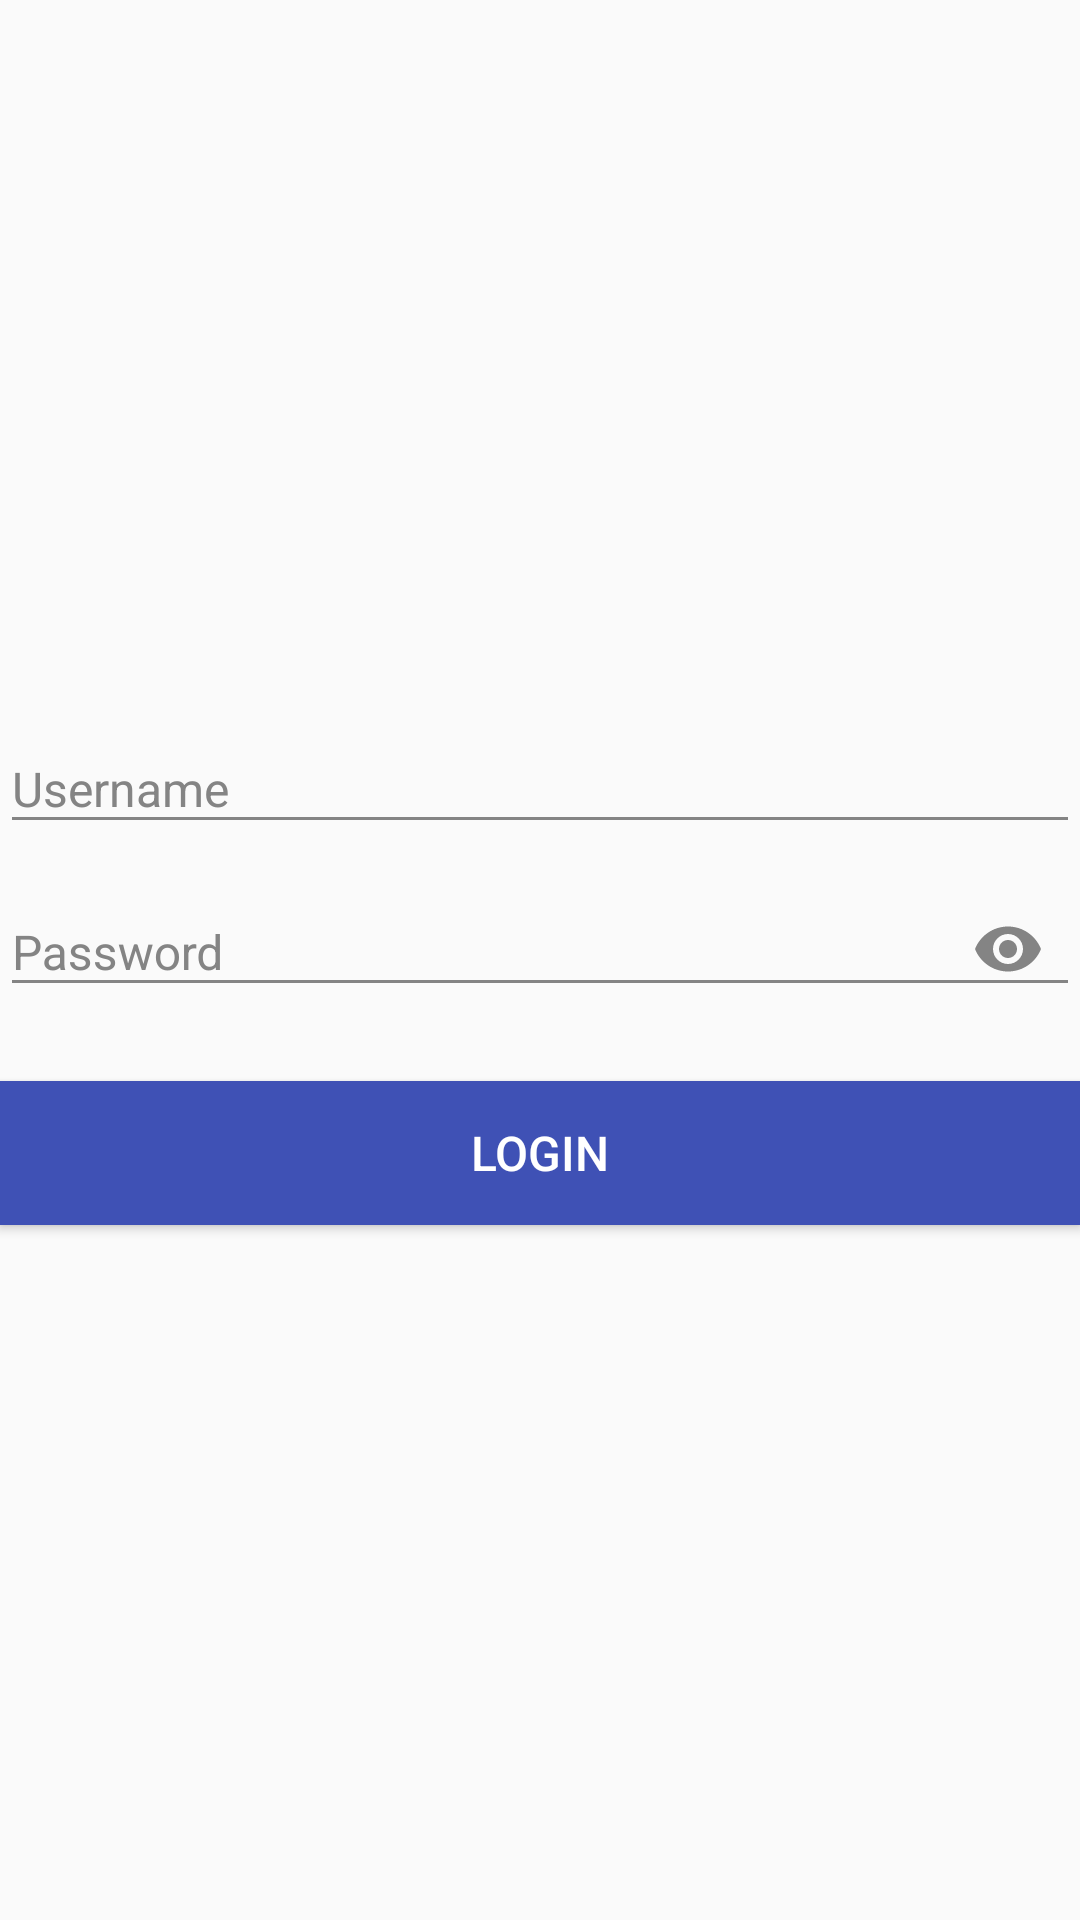

Produce the Android XML layout that renders to this screen, including the resource entries it uses.
<!-- AndroidManifest.xml: activity theme LoginTheme -->
<!-- res/layout/activity_textinputlayout.xml -->
<?xml version="1.0" encoding="utf-8"?>
<LinearLayout xmlns:android="http://schemas.android.com/apk/res/android"
    xmlns:app="http://schemas.android.com/apk/res-auto"
    xmlns:tools="http://schemas.android.com/tools"
    android:layout_width="match_parent"
    android:layout_height="match_parent"
    android:layout_margin="20dp"
    android:gravity="center"
    android:orientation="vertical"
    tools:context="com.android.materialdesign.ui.TextInputLayoutActivity">

    <android.support.design.widget.TextInputLayout
        android:id="@+id/login_user_name_til"
        android:layout_width="match_parent"
        android:layout_height="wrap_content"
        app:errorTextAppearance="@style/error_appearance">

        <android.support.v7.widget.AppCompatEditText
            android:id="@+id/login_user_name_etxt"
            android:layout_width="match_parent"
            android:layout_height="wrap_content"
            android:hint="@string/login_user_name"
            android:imeOptions="actionNext"
            android:singleLine="true"
            android:textSize="16sp" />
    </android.support.design.widget.TextInputLayout>

    <android.support.design.widget.TextInputLayout
        android:id="@+id/login_password_til"
        android:layout_width="match_parent"
        android:layout_height="wrap_content"
        app:errorTextAppearance="@style/error_appearance"
        app:passwordToggleDrawable="@drawable/ic_login_password_toggle"
        app:passwordToggleEnabled="true"
        app:passwordToggleTint="@color/color_default_grey">

        <android.support.v7.widget.AppCompatEditText
            android:id="@+id/login_password_etxt"
            android:layout_width="match_parent"
            android:layout_height="wrap_content"
            android:hint="@string/login_password"
            android:imeOptions="actionDone"
            android:inputType="textPassword"
            android:singleLine="true"
            android:textSize="16sp" />
    </android.support.design.widget.TextInputLayout>

    <android.support.v7.widget.AppCompatButton
        android:id="@+id/btn_sign"
        android:layout_width="match_parent"
        android:layout_height="wrap_content"
        android:layout_marginTop="20dp"
        android:background="@color/colorPrimary"
        android:text="@string/login_button"
        android:textColor="@color/color_default_white"
        android:textSize="16sp" />
</LinearLayout>
<!-- resources referenced by this layout -->
<resources>
  <color name="colorPrimary">#3F51B5</color>
  <color name="color_default_grey">#848484</color>
  <color name="color_default_white">#ffffff</color>
  <string name="login_button">Login</string>
  <string name="login_password">Password</string>
  <string name="login_user_name">Username</string>
  <style name="error_appearance" parent="@android:style/TextAppearance">
          <item name="android:textColor">@color/color_default_red</item>
          <item name="android:textSize">12sp</item>
      </style>
  <style name="LoginTheme" parent="Theme.AppCompat.Light.NoActionBar">
          <item name="colorPrimaryDark">@color/colorPrimaryDark</item>
          
          <item name="android:textColorHint">@color/color_default_grey</item>
          
          <item name="colorControlActivated">@color/color_default_black</item>
          
          <item name="colorControlHighlight">@color/colorPrimary</item>
          
          <item name="colorControlNormal">@color/color_default_grey</item>
      </style>
  <color name="color_default_red">#cc0000</color>
  <color name="colorPrimaryDark">#303F9F</color>
  <color name="color_default_black">#000000</color>
</resources>
